Run: headless pygame with SDL's dummy video driver; simulated clock (each Clock.tick advances the game by its frame time, no real sleeping); random seed 0; keys injected as events and as key.get_pressed() state; no mouse input.
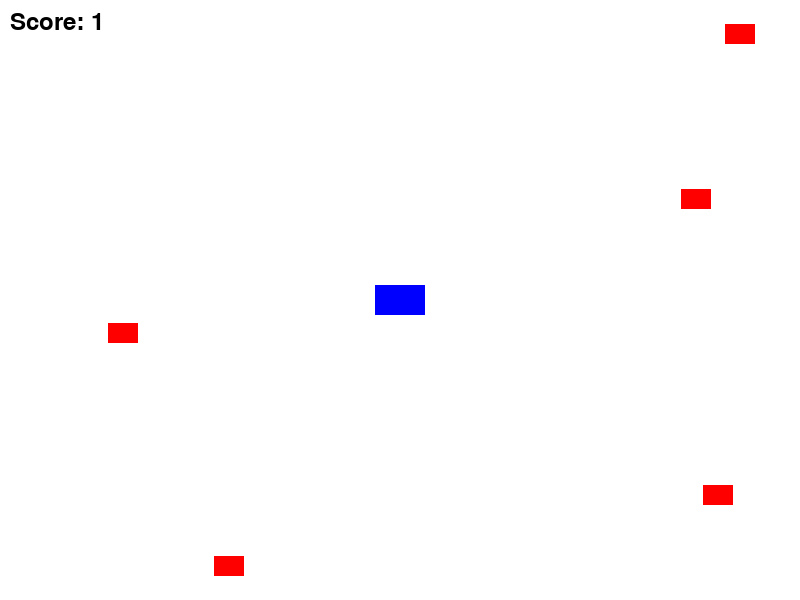
Frame 1 of 4 · flips 1–60 · no input
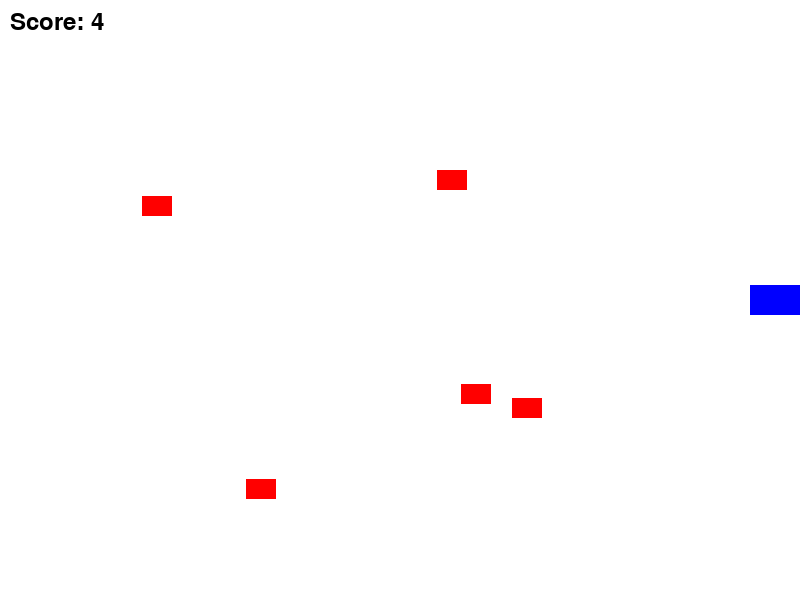
Frame 2 of 4 · flips 61–180 · tapped SPACE, RETURN · held RIGHT (→), D
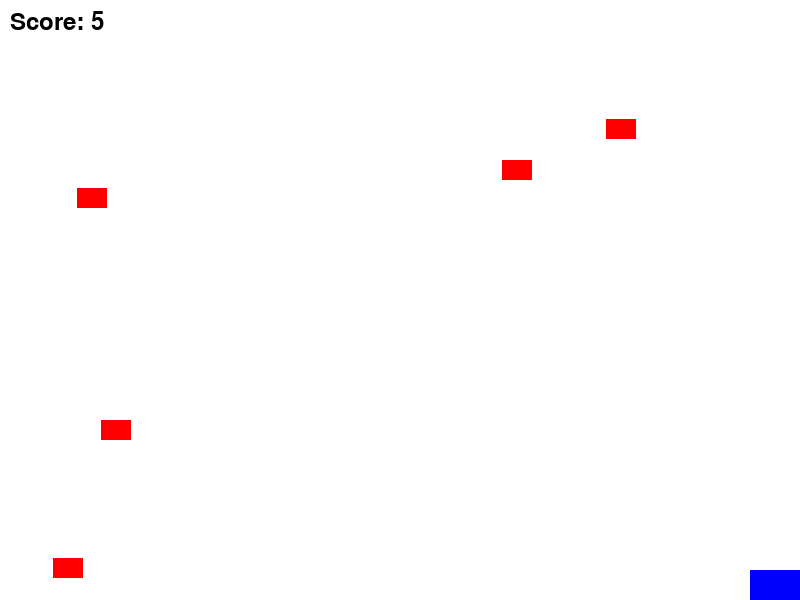
Frame 3 of 4 · flips 181–300 · held DOWN (↓), S
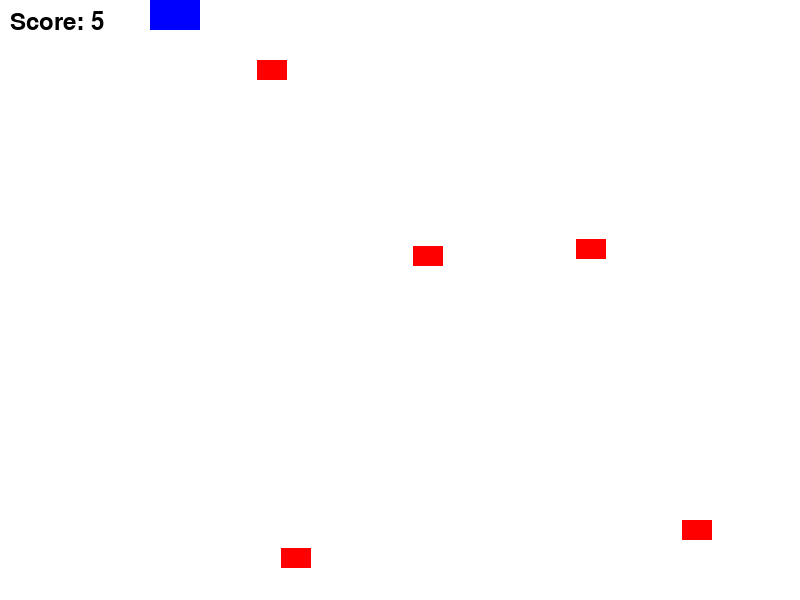
Frame 4 of 4 · flips 301–420 · held LEFT (←), A, UP (↑), W

The pygame program that drew these frames:

import pygame
import random

# 初始化 Pygame
pygame.init()

# 设置窗口大小和标题
width, height = 800, 600
screen = pygame.display.set_mode((width, height))
pygame.display.set_caption("大鱼吃小鱼")

# 定义颜色
white = (255, 255, 255)  # 背景色
black = (0, 0, 0)       # 文本色
red = (255, 0, 0)       # 敌方鱼颜色
blue = (0, 0, 255)      # 玩家鱼颜色

# 玩家鱼类
class PlayerFish:
    def __init__(self):
        # 创建玩家鱼的图像和初始位置
        self.image = pygame.Surface((50, 30))  # 玩家鱼大小：50x30
        self.image.fill(blue)                  # 填充蓝色
        self.rect = self.image.get_rect()      # 获取矩形区域
        self.rect.center = (width // 2, height // 2)  # 初始位置居中
        self.speed = 5                         # 移动速度
        self.score = 0                         # 初始分数

    def move(self, dx, dy):
        # 根据输入方向移动玩家鱼
        self.rect.x += dx * self.speed
        self.rect.y += dy * self.speed
        # 边界检查，防止鱼超出屏幕
        if self.rect.left < 0:
            self.rect.left = 0
        if self.rect.right > width:
            self.rect.right = width
        if self.rect.top < 0:
            self.rect.top = 0
        if self.rect.bottom > height:
            self.rect.bottom = height

    def eat(self, fish):
        # 检查是否吃到敌方鱼
        if self.rect.colliderect(fish.rect):
            self.score += 1  # 增加分数
            return True      # 表示吃到了鱼
        return False

# 敌方鱼类
class EnemyFish:
    def __init__(self):
        # 创建敌方鱼的图像和初始位置
        self.image = pygame.Surface((30, 20))  # 敌方鱼大小：30x20
        self.image.fill(red)                   # 填充红色
        self.rect = self.image.get_rect()      # 获取矩形区域
        # 随机生成初始位置
        self.rect.x = random.randint(0, width - self.rect.width)
        self.rect.y = random.randint(0, height - self.rect.height)
        # 随机生成移动速度和方向
        self.speed_x = random.choice([-3, 3])
        self.speed_y = random.choice([-3, 3])

    def move(self):
        # 敌方鱼自动移动
        self.rect.x += self.speed_x
        self.rect.y += self.speed_y
        # 边界检查，碰到边界反弹
        if self.rect.left < 0 or self.rect.right > width:
            self.speed_x *= -1
        if self.rect.top < 0 or self.rect.bottom > height:
            self.speed_y *= -1

# 主游戏循环
def main():
    clock = pygame.time.Clock()  # 控制游戏帧率
    player = PlayerFish()        # 创建玩家鱼对象
    enemies = [EnemyFish() for _ in range(5)]  # 创建5条敌方鱼

    running = True
    while running:
        # 处理事件
        for event in pygame.event.get():
            if event.type == pygame.QUIT:  # 点击关闭按钮退出游戏
                running = False

        # 获取键盘输入并移动玩家鱼
        keys = pygame.key.get_pressed()
        dx, dy = 0, 0
        if keys[pygame.K_LEFT]:
            dx = -1
        if keys[pygame.K_RIGHT]:
            dx = 1
        if keys[pygame.K_UP]:
            dy = -1
        if keys[pygame.K_DOWN]:
            dy = 1
        player.move(dx, dy)

        # 更新敌方鱼位置并检查是否被吃
        for enemy in enemies[:]:  # 使用切片避免修改列表时的错误
            enemy.move()
            if player.eat(enemy):
                enemies.remove(enemy)      # 移除被吃的鱼
                enemies.append(EnemyFish())  # 添加一条新鱼

        # 绘制游戏画面
        screen.fill(white)  # 填充背景
        screen.blit(player.image, player.rect)  # 绘制玩家鱼
        for enemy in enemies:
            screen.blit(enemy.image, enemy.rect)  # 绘制敌方鱼

        # 显示分数
        font = pygame.font.Font(None, 36)  # 设置字体大小
        text = font.render(f"Score: {player.score}", True, black)  # 渲染分数文本
        screen.blit(text, (10, 10))  # 显示在屏幕左上角

        pygame.display.flip()  # 更新屏幕显示
        clock.tick(60)        # 控制帧率为60FPS

    pygame.quit()  # 退出 Pygame

# 运行游戏
if __name__ == "__main__":
    main()
